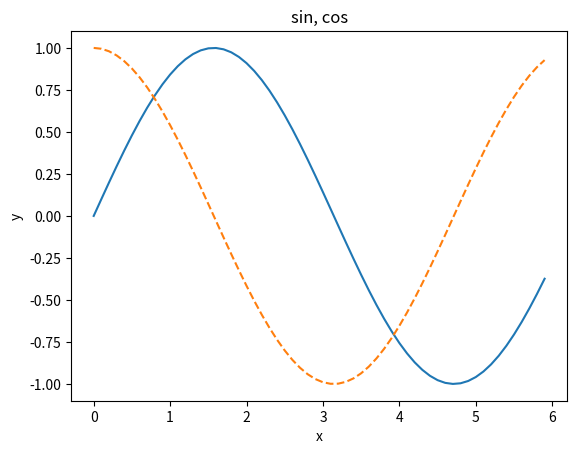

Source code (Python): (Note: this script raises an exception after producing the figure.)
import numpy as np
import matplotlib.pyplot as plt
from matplotlib.image import imread
#그래프 표현

x = np.arange(0, 6, 0.1) # 0부터 6까지 0.1 간격으로 np 배열 생성
y1 = np.sin(x)
y2 = np.cos(x)


plt.plot(x, y1, label="sin")
plt.plot(x, y2, label="sin", linestyle = "--")
plt.xlabel("x")
plt.ylabel("y")
plt.title('sin, cos')
plt.legend
plt.show 


#이미지 표현

img = imread('이미지이름.png') #경로설정 확인

plt.imshow(img)
plt.show()

